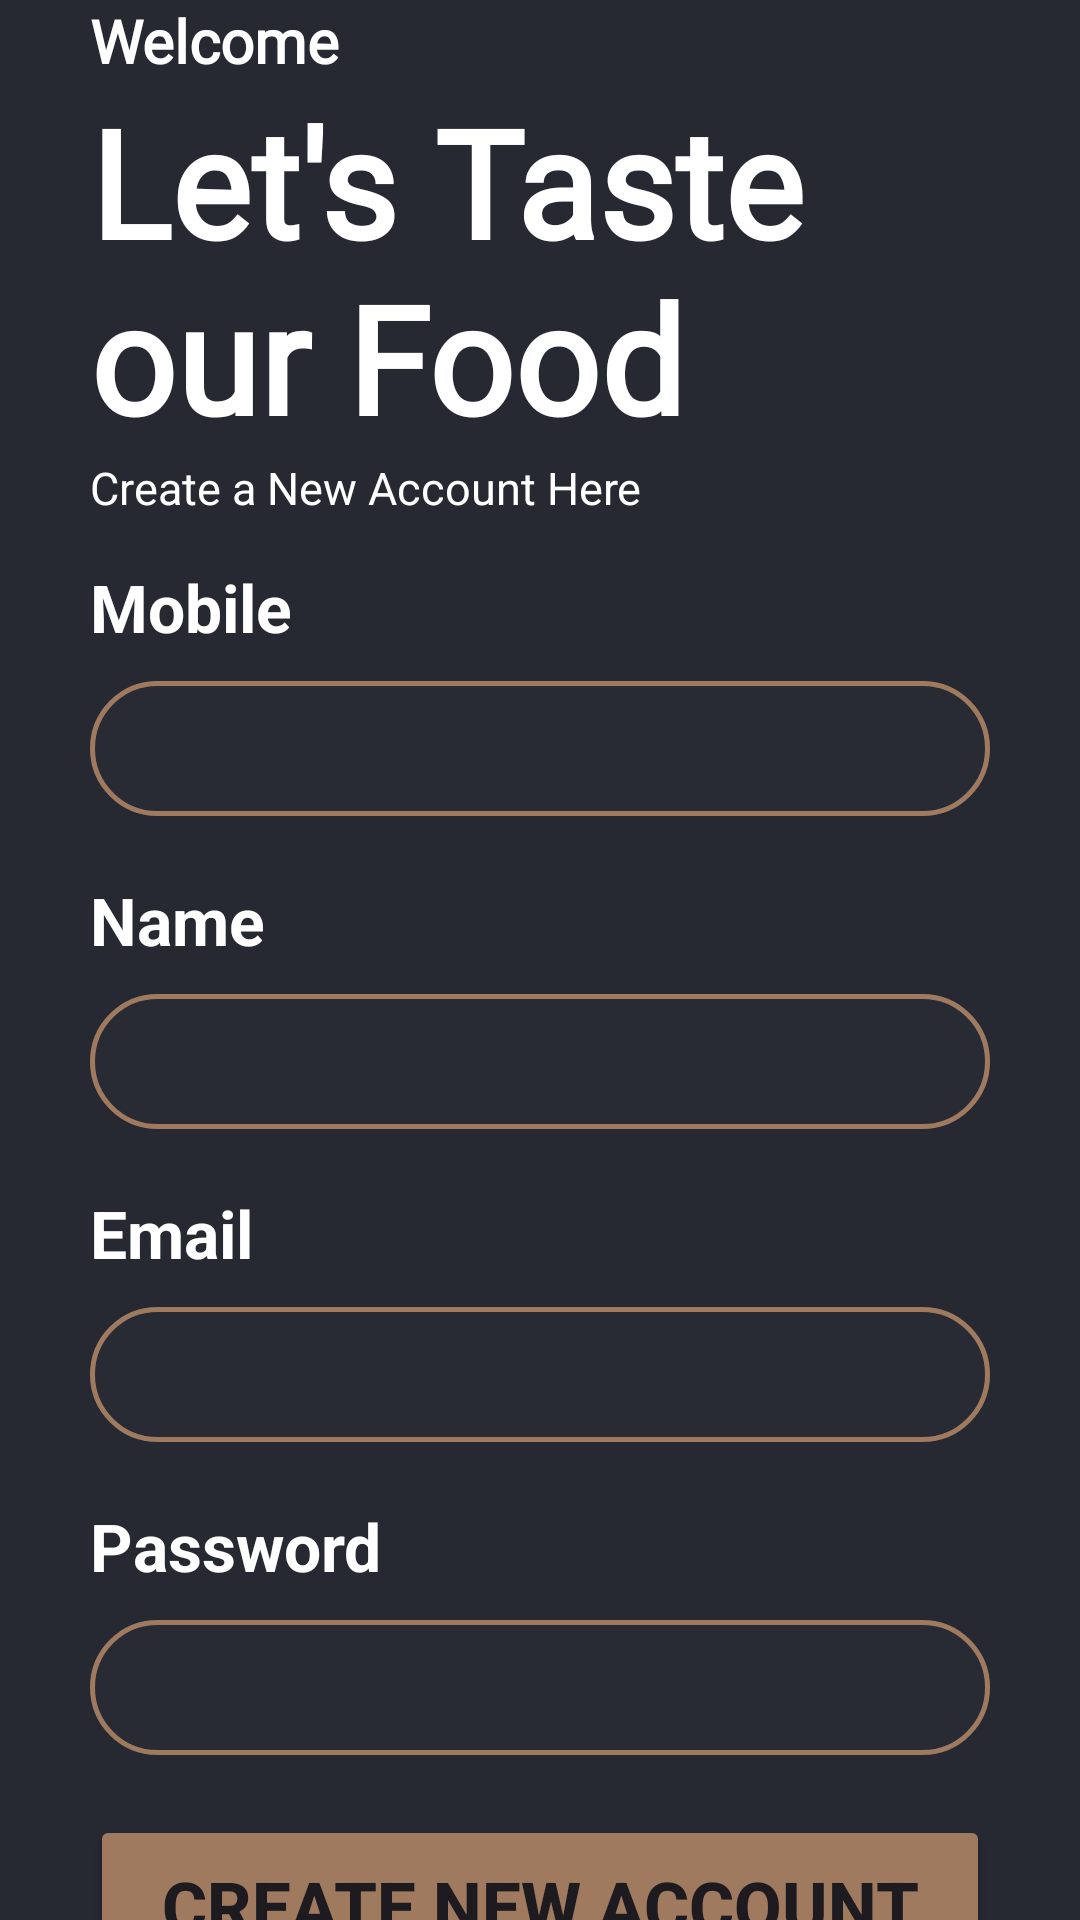

Write the Android layout XML for this screen, with the resource values it uses.
<!-- AndroidManifest.xml: application theme Theme.MomoFoods -->
<!-- res/layout/activity_sign_up.xml -->
<?xml version="1.0" encoding="utf-8"?>
<androidx.constraintlayout.widget.ConstraintLayout xmlns:android="http://schemas.android.com/apk/res/android"
    xmlns:app="http://schemas.android.com/apk/res-auto"
    xmlns:tools="http://schemas.android.com/tools"
    android:id="@+id/main"
    android:layout_width="match_parent"
    android:layout_height="match_parent"
    android:background="@color/secondary_color"
    tools:context=".SignUpActivity">

    <LinearLayout
        android:layout_width="0dp"
        android:layout_height="wrap_content"
        android:layout_marginStart="30dp"
        android:layout_marginTop="50dp"
        android:layout_marginEnd="30dp"
        android:layout_marginBottom="50dp"
        android:orientation="vertical"
        app:layout_constraintBottom_toBottomOf="parent"
        app:layout_constraintEnd_toEndOf="parent"
        app:layout_constraintStart_toStartOf="parent"
        app:layout_constraintTop_toTopOf="parent">

        <TextView
            android:id="@+id/textView27"
            android:layout_width="match_parent"
            android:layout_height="wrap_content"
            android:fontFamily="@font/aclonica"
            android:text="@string/signup_text1"
            android:textAlignment="textStart"
            android:textColor="@color/white"
            android:textSize="20sp"
            android:textStyle="bold" />

        <TextView
            android:id="@+id/textView13"
            android:layout_width="match_parent"
            android:layout_height="wrap_content"
            android:fontFamily="@font/aclonica"
            android:text="@string/signup_text2"
            android:textAlignment="textStart"
            android:textColor="@color/white"
            android:textSize="50sp"
            android:textStyle="bold" />

        <TextView
            android:id="@+id/textView28"
            android:layout_width="match_parent"
            android:layout_height="wrap_content"
            android:text="@string/signup_text3"
            android:textAlignment="textStart"
            android:textColor="@color/white"
            android:textSize="15sp" />

        <Space
            android:layout_width="match_parent"
            android:layout_height="15dp" />

        <TextView
            android:id="@+id/textView15"
            android:layout_width="match_parent"
            android:layout_height="wrap_content"
            android:text="@string/signin_text4"
            android:textAlignment="textStart"
            android:textColor="@color/white"
            android:textSize="22sp"
            android:textStyle="bold" />

        <Space
            android:layout_width="match_parent"
            android:layout_height="10dp" />

        <EditText
            android:id="@+id/editTextText3"
            android:layout_width="match_parent"
            android:layout_height="45dp"
            android:background="@drawable/borderradius"
            android:ems="10"
            android:inputType="phone"
            android:maxLength="10"
            android:paddingStart="10dp"
            android:paddingEnd="10dp"
            android:textColor="@color/momo_brown"
            android:textStyle="bold" />

        <Space
            android:layout_width="match_parent"
            android:layout_height="20dp" />

        <TextView
            android:id="@+id/textView16"
            android:layout_width="match_parent"
            android:layout_height="wrap_content"
            android:text="@string/signup_text4"
            android:textAlignment="textStart"
            android:textColor="@color/white"
            android:textSize="22sp"
            android:textStyle="bold" />

        <Space
            android:layout_width="match_parent"
            android:layout_height="10dp" />

        <EditText
            android:id="@+id/editTextText4"
            android:layout_width="match_parent"
            android:layout_height="45dp"
            android:background="@drawable/borderradius"
            android:ems="10"
            android:inputType="text"
            android:paddingStart="10dp"
            android:paddingEnd="10dp"
            android:textColor="@color/momo_brown"
            android:textStyle="bold"/>

        <Space
            android:layout_width="match_parent"
            android:layout_height="20dp" />

        <TextView
            android:id="@+id/textView18"
            android:layout_width="match_parent"
            android:layout_height="wrap_content"
            android:text="@string/signup_text5"
            android:textAlignment="textStart"
            android:textColor="@color/white"
            android:textSize="22sp"
            android:textStyle="bold" />

        <Space
            android:layout_width="match_parent"
            android:layout_height="10dp" />

        <EditText
            android:id="@+id/editTextText5"
            android:layout_width="match_parent"
            android:layout_height="45dp"
            android:background="@drawable/borderradius"
            android:ems="10"
            android:inputType="text"
            android:paddingStart="10dp"
            android:paddingEnd="10dp"
            android:textColor="@color/momo_brown"
            android:textStyle="bold"/>

        <Space
            android:layout_width="match_parent"
            android:layout_height="20dp" />

        <TextView
            android:id="@+id/textView20"
            android:layout_width="match_parent"
            android:layout_height="wrap_content"
            android:text="@string/signin_text5"
            android:textAlignment="textStart"
            android:textColor="@color/white"
            android:textSize="22sp"
            android:textStyle="bold" />

        <Space
            android:layout_width="match_parent"
            android:layout_height="10dp" />

        <EditText
            android:id="@+id/editTextText6"
            android:layout_width="match_parent"
            android:layout_height="45dp"
            android:background="@drawable/borderradius"
            android:ems="10"
            android:inputType="textPassword"
            android:paddingStart="10dp"
            android:paddingEnd="10dp"
            android:textColor="@color/momo_brown"
            android:textStyle="bold"/>

        <Space
            android:layout_width="match_parent"
            android:layout_height="20dp" />

        <Button
            android:id="@+id/button5"
            android:layout_width="match_parent"
            android:layout_height="60dp"
            android:backgroundTint="@color/momo_brown"
            android:text="@string/signup_text6"
            android:textAlignment="center"
            android:textSize="23sp"
            android:textStyle="bold" />

        <Space
            android:layout_width="match_parent"
            android:layout_height="15dp" />

        <TextView
            android:id="@+id/textView22"
            android:layout_width="match_parent"
            android:layout_height="wrap_content"
            android:text="@string/signin_text6"
            android:textAlignment="center"
            android:textColor="@color/white"
            android:textSize="17sp"
            android:textStyle="bold" />

    </LinearLayout>
</androidx.constraintlayout.widget.ConstraintLayout>
<!-- resources referenced by this layout -->
<resources>
  <color name="momo_brown">#9F7A5F</color>
  <color name="secondary_color">#262932</color>
  <color name="white">#FFFFFFFF</color>
  <!-- drawable borderradius (drawable) -->
  <?xml version="1.0" encoding="utf-8"?>
  <shape
      xmlns:android="http://schemas.android.com/apk/res/android"
      android:shape="rectangle">
  
      <corners android:radius="50dp" />
  
      
      <stroke android:width="1.5dp" android:color="#9F7A5F" />
  
      
      <solid android:color="#282B34" />
  
  </shape>
  <string name="signin_text4">Mobile</string>
  <string name="signin_text5">Password</string>
  <string name="signin_text6">Sign In</string>
  <string name="signup_text1">Welcome</string>
  <string name="signup_text2">Let\'s Taste our Food </string>
  <string name="signup_text3">Create a New Account Here</string>
  <string name="signup_text4">Name</string>
  <string name="signup_text5">Email</string>
  <string name="signup_text6">Create New Account</string>
  <style name="Theme.MomoFoods" parent="Base.Theme.MomoFoods" />
  <style name="Base.Theme.MomoFoods" parent="Theme.Material3.DayNight.NoActionBar">
          
          
      </style>
</resources>
